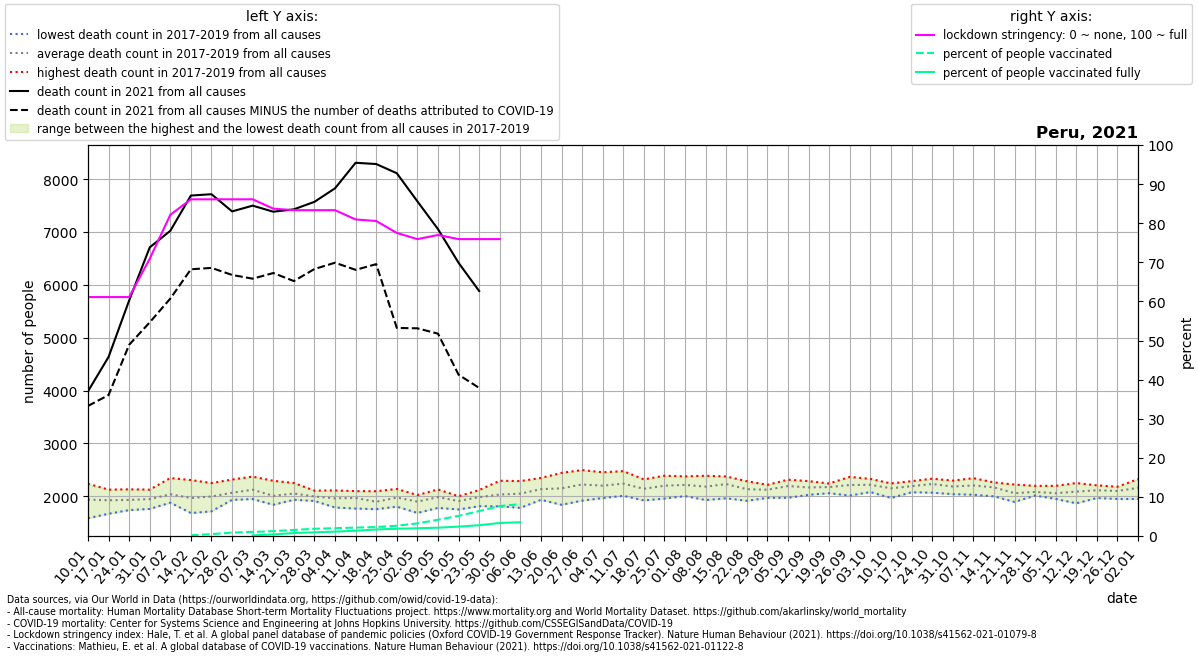

The table this chart was drawn from, first rows:
location, date, time, time_unit, deaths_2010_all_ages, deaths_2011_all_ages, deaths_2012_all_ages, deaths_2013_all_ages, deaths_2014_all_ages, deaths_2015_all_ages, deaths_2016_all_ages, deaths_2017_all_ages, deaths_2018_all_ages, deaths_2019_all_ages, deaths_2020_all_ages, deaths_2021_all_ages, new_deaths, stringency_index, people_vaccinated, people_fully_vaccinated, population, people_vaccinated_percent, people_fully_vaccinated_percent, deaths_min
Peru, 2021-01-10, 1, weekly, , , , , , , , 1585, 1988, 2238, 2407, 3985, 276.0, 61.11, , , 32971846, , , 1585
Peru, 2021-01-17, 2, weekly, , , , , , , , 1669, 1980, 2126, 2430, 4636, 721.0, 61.11, , , 32971846, , , 1669
Peru, 2021-01-24, 3, weekly, , , , , , , , 1739, 1922, 2132, 2328, 5704, 838.0, 61.11, , , 32971846, , , 1739
Peru, 2021-01-31, 4, weekly, , , , , , , , 1761, 1953, 2126, 2356, 6709, 1418, 70.9, , , 32971846, , , 1761
Peru, 2021-02-07, 5, weekly, , , , , , , , 1879, 1888, 2345, 2257, 7023, 1282, 82.15, , , 32971846, , , 1879
Peru, 2021-02-14, 6, weekly, , , , , , , , 1683, 1914, 2307, 2328, 7690, 1395, 86.11, 63711, , 32971846, 0.1932, , 1683
Peru, 2021-02-21, 7, weekly, , , , , , , , 1715, 2024, 2251, 2350, 7715, 1394, 86.11, 156667, , 32971846, 0.4752, , 1715
Peru, 2021-02-28, 8, weekly, , , , , , , , 1933, 1949, 2317, 2345, 7390, 1202, 86.11, 287047, , 32971846, 0.8706, , 1933
Peru, 2021-03-07, 9, weekly, , , , , , , , 2054, 1947, 2372, 2416, 7499, 1382, 86.11, 343638, 51879, 32971846, 1.042, 0.1573, 1947
Peru, 2021-03-14, 10, weekly, , , , , , , , 1839, 1893, 2293, 2409, 7384, 1160, 83.73, 407362, 131600, 32971846, 1.235, 0.3991, 1839
Peru, 2021-03-21, 11, weekly, , , , , , , , 1934, 1972, 2252, 2471, 7429, 1357, 83.33, 511308, 249978, 32971846, 1.551, 0.7582, 1934
Peru, 2021-03-28, 12, weekly, , , , , , , , 1911, 1970, 2107, 2184, 7571, 1271, 83.33, 610337, 307426, 32971846, 1.851, 0.9324, 1911
Peru, 2021-04-04, 13, weekly, , , , , , , , 1788, 1984, 2111, 2151, 7827, 1408, 83.33, 658052, 366152, 32971846, 1.996, 1.11, 1788
Peru, 2021-04-11, 14, weekly, , , , , , , , 1768, 2098, 2039, 2388, 8310, 2026, 80.96, 707259, 444605, 32971846, 2.145, 1.348, 1768
Peru, 2021-04-18, 15, weekly, , , , , , , , 1756, 1836, 2096, 2512, 8286, 1894, 80.56, 758245, 550352, 32971846, 2.3, 1.669, 1756
Peru, 2021-04-25, 16, weekly, , , , , , , , 1804, 1985, 2139, 3095, 8112, 2927, 77.51, 865087, 611185, 32971846, 2.624, 1.854, 1804
Peru, 2021-05-02, 17, weekly, , , , , , , , 1685, 1991, 2023, 3882, 7580, 2402, 75.93, 1062299, 653118, 32971846, 3.222, 1.981, 1685
Peru, 2021-05-09, 18, weekly, , , , , , , , 1780, 2130, 2042, 4756, 7054, 1977, 76.99, 1370262, 700404, 32971846, 4.156, 2.124, 1780
Peru, 2021-05-16, 19, weekly, , , , , , , , 1751, 2001, 1981, 5452, 6417, 2117, 75.93, 1697635, 791439, 32971846, 5.149, 2.4, 1751
Peru, 2021-05-23, 20, weekly, , , , , , , , 1812, 2118, 2021, 5962, 5883, 1833, 75.93, 2099102, 907266, 32971846, 6.366, 2.752, 1812
Peru, 2021-05-30, 21, weekly, , , , , , , , 1810, 2294, 1995, 6349, , 925.0, 75.93, 2527814, 1098336, 32971846, 7.667, 3.331, 1810
Peru, 2021-06-06, 22, weekly, , , , , , , , 1782, 2288, 2080, 6556, , 364.0, , 2683865, 1161530, 32971846, 8.14, 3.523, 1782
Peru, 2021-06-13, 23, weekly, , , , , , , , 1933, 2347, 2124, 6648, , , , , , , , , 1933
Peru, 2021-06-20, 24, weekly, , , , , , , , 1839, 2443, 2169, 6724, , , , , , , , , 1839
Peru, 2021-06-27, 25, weekly, , , , , , , , 1918, 2496, 2258, 6593, , , , , , , , , 1918
Peru, 2021-07-04, 26, weekly, , , , , , , , 1966, 2454, 2181, 6157, , , , , , , , , 1966
Peru, 2021-07-11, 27, weekly, , , , , , , , 2009, 2476, 2233, 6240, , , , , , , , , 2009
Peru, 2021-07-18, 28, weekly, , , , , , , , 1922, 2320, 2182, 6490, , , , , , , , , 1922
Peru, 2021-07-25, 29, weekly, , , , , , , , 1957, 2389, 2256, 6763, , , , , , , , , 1957
Peru, 2021-08-01, 30, weekly, , , , , , , , 2004, 2377, 2265, 6780, , , , , , , , , 2004
Peru, 2021-08-08, 31, weekly, , , , , , , , 1929, 2388, 2231, 6916, , , , , , , , , 1929
Peru, 2021-08-15, 32, weekly, , , , , , , , 1962, 2375, 2356, 7123, , , , , , , , , 1962
Peru, 2021-08-22, 33, weekly, , , , , , , , 1914, 2285, 2206, 6718, , , , , , , , , 1914
Peru, 2021-08-29, 34, weekly, , , , , , , , 1970, 2217, 2183, 6124, , , , , , , , , 1970
Peru, 2021-09-05, 35, weekly, , , , , , , , 1971, 2314, 2296, 5580, , , , , , , , , 1971
Peru, 2021-09-12, 36, weekly, , , , , , , , 2028, 2287, 2189, 4729, , , , , , , , , 2028
Peru, 2021-09-19, 37, weekly, , , , , , , , 2058, 2224, 2242, 4275, , , , , , , , , 2058
Peru, 2021-09-26, 38, weekly, , , , , , , , 2014, 2259, 2367, 3886, , , , , , , , , 2014
Peru, 2021-10-03, 39, weekly, , , , , , , , 2080, 2329, 2243, 3483, , , , , , , , , 2080
Peru, 2021-10-10, 40, weekly, , , , , , , , 1968, 2243, 2242, 3234, , , , , , , , , 1968
Peru, 2021-10-17, 41, weekly, , , , , , , , 2076, 2286, 2212, 3148, , , , , , , , , 2076
Peru, 2021-10-24, 42, weekly, , , , , , , , 2068, 2297, 2333, 3000, , , , , , , , , 2068
Peru, 2021-10-31, 43, weekly, , , , , , , , 2040, 2296, 2220, 2960, , , , , , , , , 2040
Peru, 2021-11-07, 44, weekly, , , , , , , , 2030, 2242, 2343, 2797, , , , , , , , , 2030
Peru, 2021-11-14, 45, weekly, , , , , , , , 1999, 2245, 2263, 2864, , , , , , , , , 1999
Peru, 2021-11-21, 46, weekly, , , , , , , , 1893, 2060, 2222, 2852, , , , , , , , , 1893
Peru, 2021-11-28, 47, weekly, , , , , , , , 2036, 2014, 2198, 2756, , , , , , , , , 2014
Peru, 2021-12-05, 48, weekly, , , , , , , , 1950, 2028, 2197, 2630, , , , , , , , , 1950
Peru, 2021-12-12, 49, weekly, , , , , , , , 1867, 2147, 2251, 2799, , , , , , , , , 1867
Peru, 2021-12-19, 50, weekly, , , , , , , , 1967, 2168, 2207, 2963, , , , , , , , , 1967
Peru, 2021-12-26, 51, weekly, , , , , , , , 1949, 2181, 2172, 3148, , , , , , , , , 1949
Peru, 2022-01-02, 52, weekly, , , , , , , , 1948, 2205, 2325, 3252, , , , , , , , , 1948
